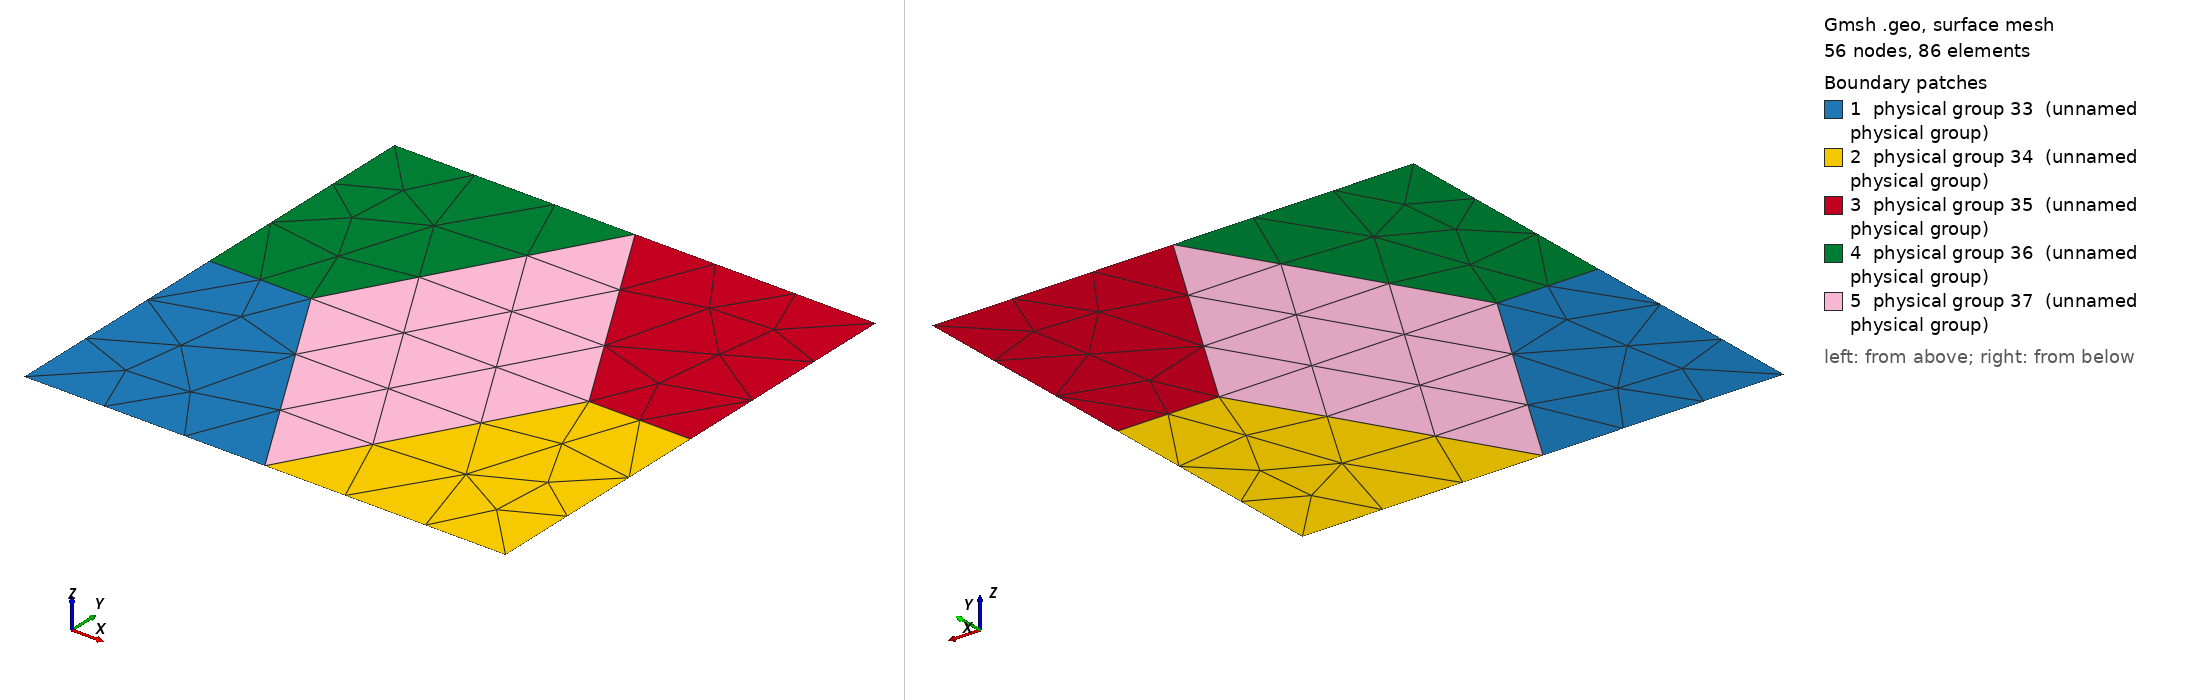

Gmsh geometry script, surface-meshed: 56 nodes, 86 surface elements. Boundary patches (legend numbers): 1 physical group 33 (unnamed physical group), 2 physical group 34 (unnamed physical group), 3 physical group 35 (unnamed physical group), 4 physical group 36 (unnamed physical group), 5 physical group 37 (unnamed physical group). Left view from above one corner, right view from below the opposite corner. Legend entries are the model's physical surfaces. The drawing asked Gmsh for element sizes between 1% and 20% of the model's largest extent; the script's own settings can give other sizes.

=== BenchTwophase3.geo (drawn) ===
cl1 = 1;
Point(1) = {0, 0, 0, cl1};
Point(2) = {0.211324865, 0.5, 0, cl1};
Point(3) = {0.5, 0, 0, cl1};
Point(4) = {0.5, 1, 0, cl1};
Point(5) = {0, 1, 0, cl1};
Point(6) = {1, 0, 0, cl1};
Point(7) = {1, 1, 0, cl1};
Point(8) = {0.788675, 0.5, 0, cl1};
Point(9) = {0, 0.5, 0, cl1};
Point(10) = {1, 0.5, 0, cl1};
Line(1) = {1, 3};
Line(2) = {3, 6};
Line(3) = {6, 10};
Line(4) = {10, 7};
Line(5) = {7, 4};
Line(6) = {4, 5};
Line(7) = {5, 9};
Line(8) = {9, 1};
Line(9) = {3, 2};
Line(10) = {2, 4};
Line(11) = {4, 8};
Line(12) = {8, 3};
Line(13) = {8, 10};
Line(14) = {9, 2};
Line Loop(16) = {1, 9, -14, 8};
Plane Surface(16) = {16};
Line Loop(18) = {2, 3, -13, 12};
Plane Surface(18) = {18};
Line Loop(20) = {13, 4, 5, 11};
Plane Surface(20) = {20};
Line Loop(22) = {14, 10, 6, 7};
Plane Surface(22) = {22};
Line Loop(24) = {9, 10, 11, 12};
Plane Surface(24) = {24};
Physical Point(25) = {1, 3, 4, 5, 6, 7};
Physical Point(26) = {9};
Physical Point(27) = {10};
Physical Point(28) = {2, 8};
Physical Line(29) = {1, 2, 5, 6};
Physical Line(30) = {7, 8};
Physical Line(31) = {3, 4};
Physical Line(32) = {9, 10, 11, 12, 13, 14};
Physical Surface(33) = {16};
Physical Surface(34) = {18};
Physical Surface(35) = {20};
Physical Surface(36) = {22};
Physical Surface(37) = {24};
